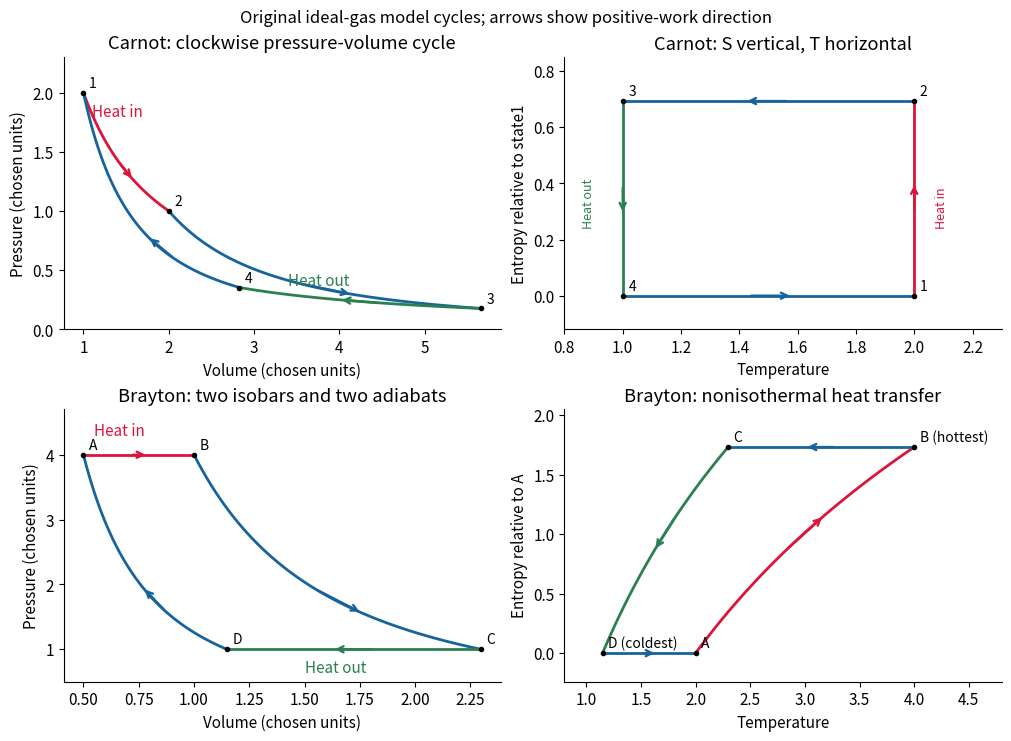

The matplotlib source for this figure:
import numpy as np
import matplotlib
matplotlib.use('Agg')
import matplotlib.pyplot as plt
from matplotlib.patches import Circle,Rectangle
plt.rcParams.update({'font.size':11,'axes.spines.top':False,'axes.spines.right':False,'figure.facecolor':'white','savefig.facecolor':'white'})

fig,ax=plt.subplots(2,2,figsize=(10,7.3),layout='constrained');gamma=5/3

def path(a,x,y,col='#17639b'):
 x=np.asarray(x);y=np.asarray(y);a.plot(x,y,color=col,lw=2);j=len(x)//2;d=max(1,len(x)//12);a.annotate('',xy=(x[j+d],y[j+d]),xytext=(x[j-d],y[j-d]),arrowprops={'arrowstyle':'->','color':col,'lw':1.7})
def label(a,x,y,t,off=(4,4)):a.plot(x,y,'ko',ms=3);a.annotate(t,(x,y),xytext=off,textcoords='offset points',fontsize=10)
# Carnot: ideal-gas nR=1, Th=2,Tc=1.
Th=2.;Tc=1.;V1=1.;V2=2.;factor=(Th/Tc)**(1/(gamma-1));V3=V2*factor;V4=V1*factor
v=np.linspace(V1,V2,120);path(ax[0,0],v,Th/v,'crimson');v=np.linspace(V2,V3,120);path(ax[0,0],v,(Th/V2)*(V2/v)**gamma);v=np.linspace(V3,V4,120);path(ax[0,0],v,Tc/v,'#2a8050');v=np.linspace(V4,V1,120);path(ax[0,0],v,(Tc/V4)*(V4/v)**gamma)
for v,p,t in [(V1,Th/V1,'1'),(V2,Th/V2,'2'),(V3,Tc/V3,'3'),(V4,Tc/V4,'4')]:label(ax[0,0],v,p,t)
ax[0,0].set(xlabel='Volume (chosen units)',ylabel='Pressure (chosen units)',title='Carnot: clockwise pressure-volume cycle',ylim=(0,2.3));ax[0,0].text(1.1,1.8,'Heat in',color='crimson');ax[0,0].text(3.4,.37,'Heat out',color='#2a8050')
ds=np.log(V2/V1);temps=[Th,Th,Tc,Tc,Th];ent=[0,ds,ds,0,0]
for i in range(4):path(ax[0,1],np.linspace(temps[i],temps[i+1],80),np.linspace(ent[i],ent[i+1],80),['crimson','#17639b','#2a8050','#17639b'][i])
for T,S,t in zip(temps[:-1],ent[:-1],['1','2','3','4']):label(ax[0,1],T,S,t)
ax[0,1].set(xlabel='Temperature',ylabel='Entropy relative to state1',title='Carnot: S vertical, T horizontal',xlim=(.8,2.3),ylim=(-.12,.85));ax[0,1].text(2.07,.25,'Heat in',rotation=90,color='crimson',fontsize=9);ax[0,1].text(.86,.25,'Heat out',rotation=90,color='#2a8050',fontsize=9)
# Brayton: A-B at high pressure; nR=1 and Cp=5/2.
ph=4.;pl=1.;rat=(ph/pl)**((gamma-1)/gamma);TA=2.;TB=4.;TC=TB/rat;TD=TA/rat;VA=TA/ph;VB=TB/ph;VC=TC/pl;VD=TD/pl
v=np.linspace(VA,VB,100);path(ax[1,0],v,np.full_like(v,ph),'crimson');v=np.linspace(VB,VC,100);path(ax[1,0],v,ph*(VB/v)**gamma);v=np.linspace(VC,VD,100);path(ax[1,0],v,np.full_like(v,pl),'#2a8050');v=np.linspace(VD,VA,100);path(ax[1,0],v,pl*(VD/v)**gamma)
for V,P,t in [(VA,ph,'A'),(VB,ph,'B'),(VC,pl,'C'),(VD,pl,'D')]:label(ax[1,0],V,P,t)
ax[1,0].set(xlabel='Volume (chosen units)',ylabel='Pressure (chosen units)',title='Brayton: two isobars and two adiabats',ylim=(.5,4.7));ax[1,0].text(.55,4.3,'Heat in',color='crimson');ax[1,0].text(1.5,.65,'Heat out',color='#2a8050')
cp=gamma/(gamma-1);SB=cp*np.log(TB/TA)
T=np.linspace(TA,TB,120);path(ax[1,1],T,cp*np.log(T/TA),'crimson');path(ax[1,1],np.linspace(TB,TC,120),np.full(120,SB));T=np.linspace(TC,TD,120);path(ax[1,1],T,cp*np.log(T/TD),'#2a8050');path(ax[1,1],np.linspace(TD,TA,120),np.zeros(120))
for T,S,t in [(TA,0,'A'),(TB,SB,'B (hottest)'),(TC,SB,'C'),(TD,0,'D (coldest)')]:label(ax[1,1],T,S,t)
ax[1,1].set(xlabel='Temperature',ylabel='Entropy relative to A',title='Brayton: nonisothermal heat transfer',ylim=(-.24,2.05),xlim=(.8,4.8))
fig.suptitle('Original ideal-gas model cycles; arrows show positive-work direction',fontsize=12)
fig.savefig('paper-1-engine-cycles.png',dpi=155)
